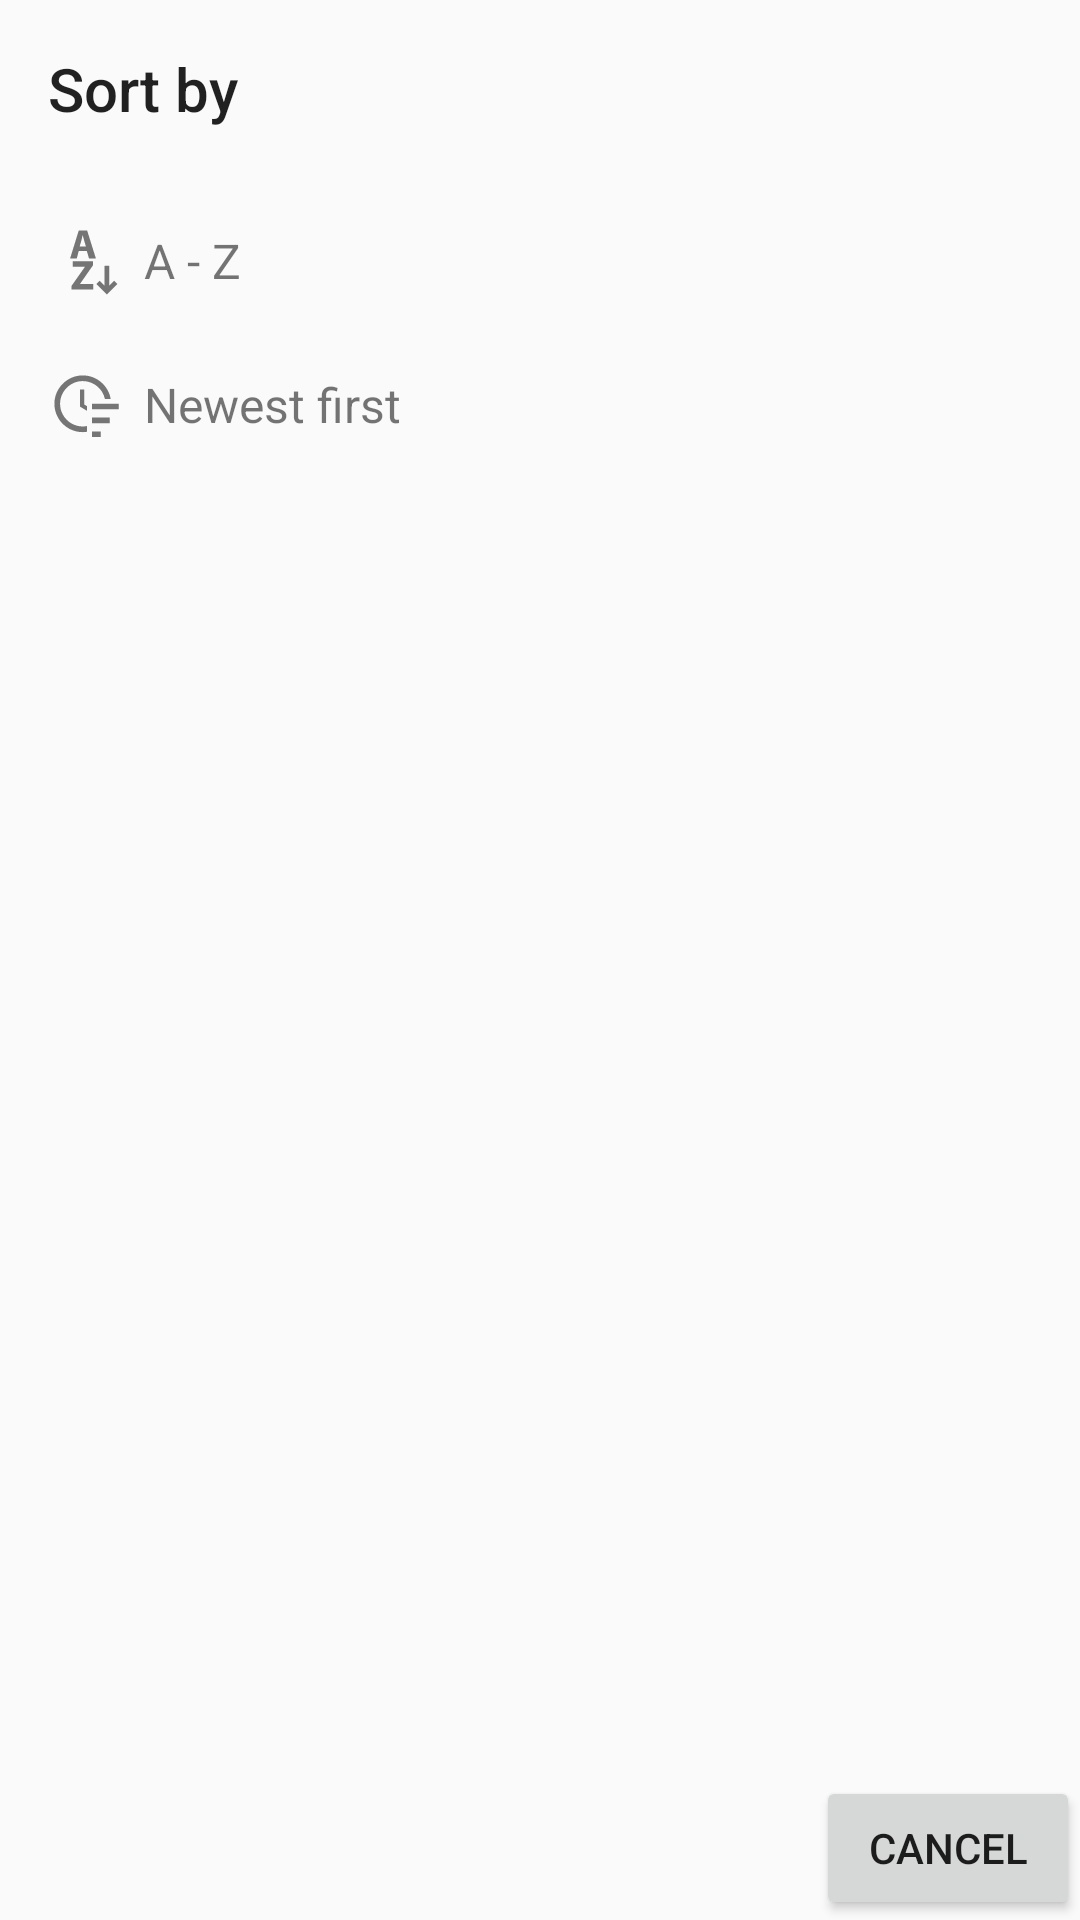

This screen was rendered from an Android layout file. Write that file and the resources it references.
<!-- AndroidManifest.xml: application theme AppTheme -->
<!-- res/layout/sorting_order_fragment.xml -->
<?xml version="1.0" encoding="utf-8"?>
<LinearLayout
    android:id="@+id/root"
    xmlns:android="http://schemas.android.com/apk/res/android"
    android:layout_width="match_parent"
    android:layout_height="wrap_content"
    android:minWidth="300dp"
    android:orientation="vertical">

    <TextView
        android:id="@+id/header"
        style="@style/Base.DialogWindowTitle.AppCompat"
        android:layout_width="match_parent"
        android:layout_height="wrap_content"
        android:layout_margin="@dimen/standard_margin"
        android:text="@string/sort_by"/>

    <ScrollView
        android:id="@+id/scrollableSortings"
        android:layout_width="match_parent"
        android:layout_height="0dp"
        android:layout_weight="1">

        <TableLayout
            android:layout_width="match_parent"
            android:layout_height="wrap_content">

            <TableRow
                android:layout_width="match_parent"
                android:layout_height="wrap_content"
                android:layout_marginTop="@dimen/standard_half_margin">

                <ImageButton
                    android:id="@+id/sortByTitleAscending"
                    android:layout_width="wrap_content"
                    android:layout_height="wrap_content"
                    android:layout_gravity="center_vertical"
                    android:background="@color/transparent"
                    android:paddingStart="@dimen/standard_padding"
                    android:paddingTop="@dimen/standard_half_padding"
                    android:paddingEnd="@dimen/standard_half_padding"
                    android:paddingBottom="@dimen/standard_half_padding"
                    android:contentDescription="@string/menu_item_sort_by_title_a_z"
                    android:src="@drawable/ic_alphabetical_asc" />

                <TextView
                    android:id="@+id/sortByTitleAscendingText"
                    android:layout_width="wrap_content"
                    android:layout_height="wrap_content"
                    android:layout_gravity="center_vertical"
                    android:layout_weight="1"
                    android:ellipsize="middle"
                    android:paddingStart="@dimen/zero"
                    android:paddingTop="@dimen/standard_half_padding"
                    android:paddingEnd="@dimen/standard_half_padding"
                    android:paddingBottom="@dimen/standard_half_padding"
                    android:singleLine="true"
                    android:text="@string/menu_item_sort_by_title_a_z"
                    android:textSize="@dimen/two_line_primary_text_size"/>

            </TableRow>

            <TableRow
                android:layout_width="match_parent"
                android:layout_height="wrap_content"
                android:layout_marginTop="@dimen/standard_half_margin">

                <ImageButton
                    android:id="@+id/sortByCreationDateDescending"
                    android:layout_width="wrap_content"
                    android:layout_height="wrap_content"
                    android:layout_gravity="center_vertical"
                    android:background="@color/transparent"
                    android:paddingStart="@dimen/standard_padding"
                    android:paddingTop="@dimen/standard_half_padding"
                    android:paddingEnd="@dimen/standard_half_padding"
                    android:paddingBottom="@dimen/standard_half_padding"
                    android:contentDescription="@string/menu_item_sort_by_date_newest_first"
                    android:src="@drawable/ic_modification_asc"/>

                <TextView
                    android:id="@+id/sortByCreationDateDescendingText"
                    android:layout_width="wrap_content"
                    android:layout_height="wrap_content"
                    android:layout_gravity="center_vertical"
                    android:layout_weight="1"
                    android:ellipsize="middle"
                    android:paddingStart="@dimen/zero"
                    android:paddingTop="@dimen/standard_half_padding"
                    android:paddingEnd="@dimen/standard_half_padding"
                    android:paddingBottom="@dimen/standard_half_padding"
                    android:singleLine="true"
                    android:text="@string/menu_item_sort_by_date_newest_first"
                    android:textSize="@dimen/two_line_primary_text_size" />

            </TableRow>

        </TableLayout>

    </ScrollView>

    <LinearLayout
        android:layout_width="match_parent"
        android:layout_height="wrap_content"
        android:gravity="end">

        <Button
            android:id="@+id/cancel"
            android:layout_width="wrap_content"
            android:layout_height="wrap_content"
            android:text="@string/common_cancel"
            android:layout_marginTop="@dimen/standard_half_margin"/>

    </LinearLayout>

</LinearLayout>
<!-- resources referenced by this layout -->
<resources>
  <color name="transparent">#00000000</color>
  <dimen name="standard_half_margin">8dp</dimen>
  <dimen name="standard_half_padding">8dp</dimen>
  <dimen name="standard_margin">16dp</dimen>
  <dimen name="standard_padding">16dp</dimen>
  <dimen name="two_line_primary_text_size">16sp</dimen>
  <dimen name="zero">0dp</dimen>
  <!-- drawable ic_alphabetical_asc (drawable) -->
  <vector xmlns:android="http://schemas.android.com/apk/res/android"
      android:height="24dp"
      android:width="24dp"
      android:viewportWidth="24"
      android:viewportHeight="24">
      <path android:fillColor="#757575" android:pathData="M20.401,13.623L18.877,13.621L18.868,20.218L17.228,18.57L16.145,19.651L19.627,23.145L23.12,19.663L22.039,18.58L20.392,20.219L20.401,13.623ZM15.034,12.122L15.034,13.376L10.691,19.609L10.691,19.684L15.1,19.684L15.1,21.481L7.847,21.481L7.847,20.302L12.292,13.967L12.292,13.91L8.268,13.91L8.268,12.122L15.034,12.122ZM13.051,1.85L15.981,11.208L13.678,11.208L12.949,8.68L10.244,8.68L9.571,11.208L7.352,11.208L10.244,1.85L13.051,1.85ZM12.64,7.165L12.05,5.182L11.807,4.273L11.573,3.374L11.545,3.374L11.339,4.283L11.114,5.2L10.553,7.165L12.64,7.165Z" />
  </vector>
  <!-- drawable ic_modification_asc (drawable) -->
  <vector xmlns:android="http://schemas.android.com/apk/res/android"
      android:height="24dp"
      android:width="24dp"
      android:viewportWidth="24"
      android:viewportHeight="24">
      <path android:fillColor="#757575" android:pathData="M17.611,20.838L17.611,22.69L14.635,22.69L14.635,20.838L17.611,20.838ZM11.59,2.133C16.177,2.138 20.131,5.479 20.902,10L18.979,10C18.232,6.53 15.139,4.029 11.59,4.025C7.44,4.026 4.026,7.44 4.025,11.59C4.025,15.74 7.44,19.156 11.59,19.156C12.068,19.155 12.546,19.109 13.016,19.018L13.016,20.922C12.544,21 12.068,21.043 11.59,21.049C6.36,21.049 2.133,16.791 2.133,11.59C2.133,6.402 6.402,2.133 11.59,2.133ZM20.587,16.208L20.587,18.06L14.635,18.06L14.635,16.208L20.587,16.208ZM12.062,6.863L12.062,11.826L13.016,12.393L13.016,13.957L10.645,12.535L10.645,6.863L12.062,6.863ZM23.563,11.577L23.563,13.429L14.635,13.429L14.635,11.577L23.563,11.577Z" />
  </vector>
  <string name="common_cancel">Cancel</string>
  <string name="menu_item_sort_by_date_newest_first">Newest first</string>
  <string name="menu_item_sort_by_title_a_z">A - Z</string>
  <string name="sort_by">Sort by</string>
  <style name="AppTheme" parent="BaseTheme" />
  <style name="BaseTheme" parent="Theme.AppCompat.DayNight.NoActionBar">
          
          <item name="colorPrimary">@color/primary</item>
          <item name="colorPrimaryDark">@color/primary</item>
          <item name="colorAccent">@color/accent</item>
          <item name="android:actionModeBackground">?attr/colorPrimary</item>
          <item name="colorControlNormal">?attr/colorAccent</item>
          <item name="windowActionModeOverlay">true</item>
          <item name="toolbarStyle">@style/toolbarStyle</item>
      </style>
  <color name="primary">#ffffff</color>
  <color name="accent">#121212</color>
  <style name="toolbarStyle" parent="@style/Widget.AppCompat.Toolbar">
          <item name="android:background">?attr/colorPrimary</item>
      </style>
</resources>
